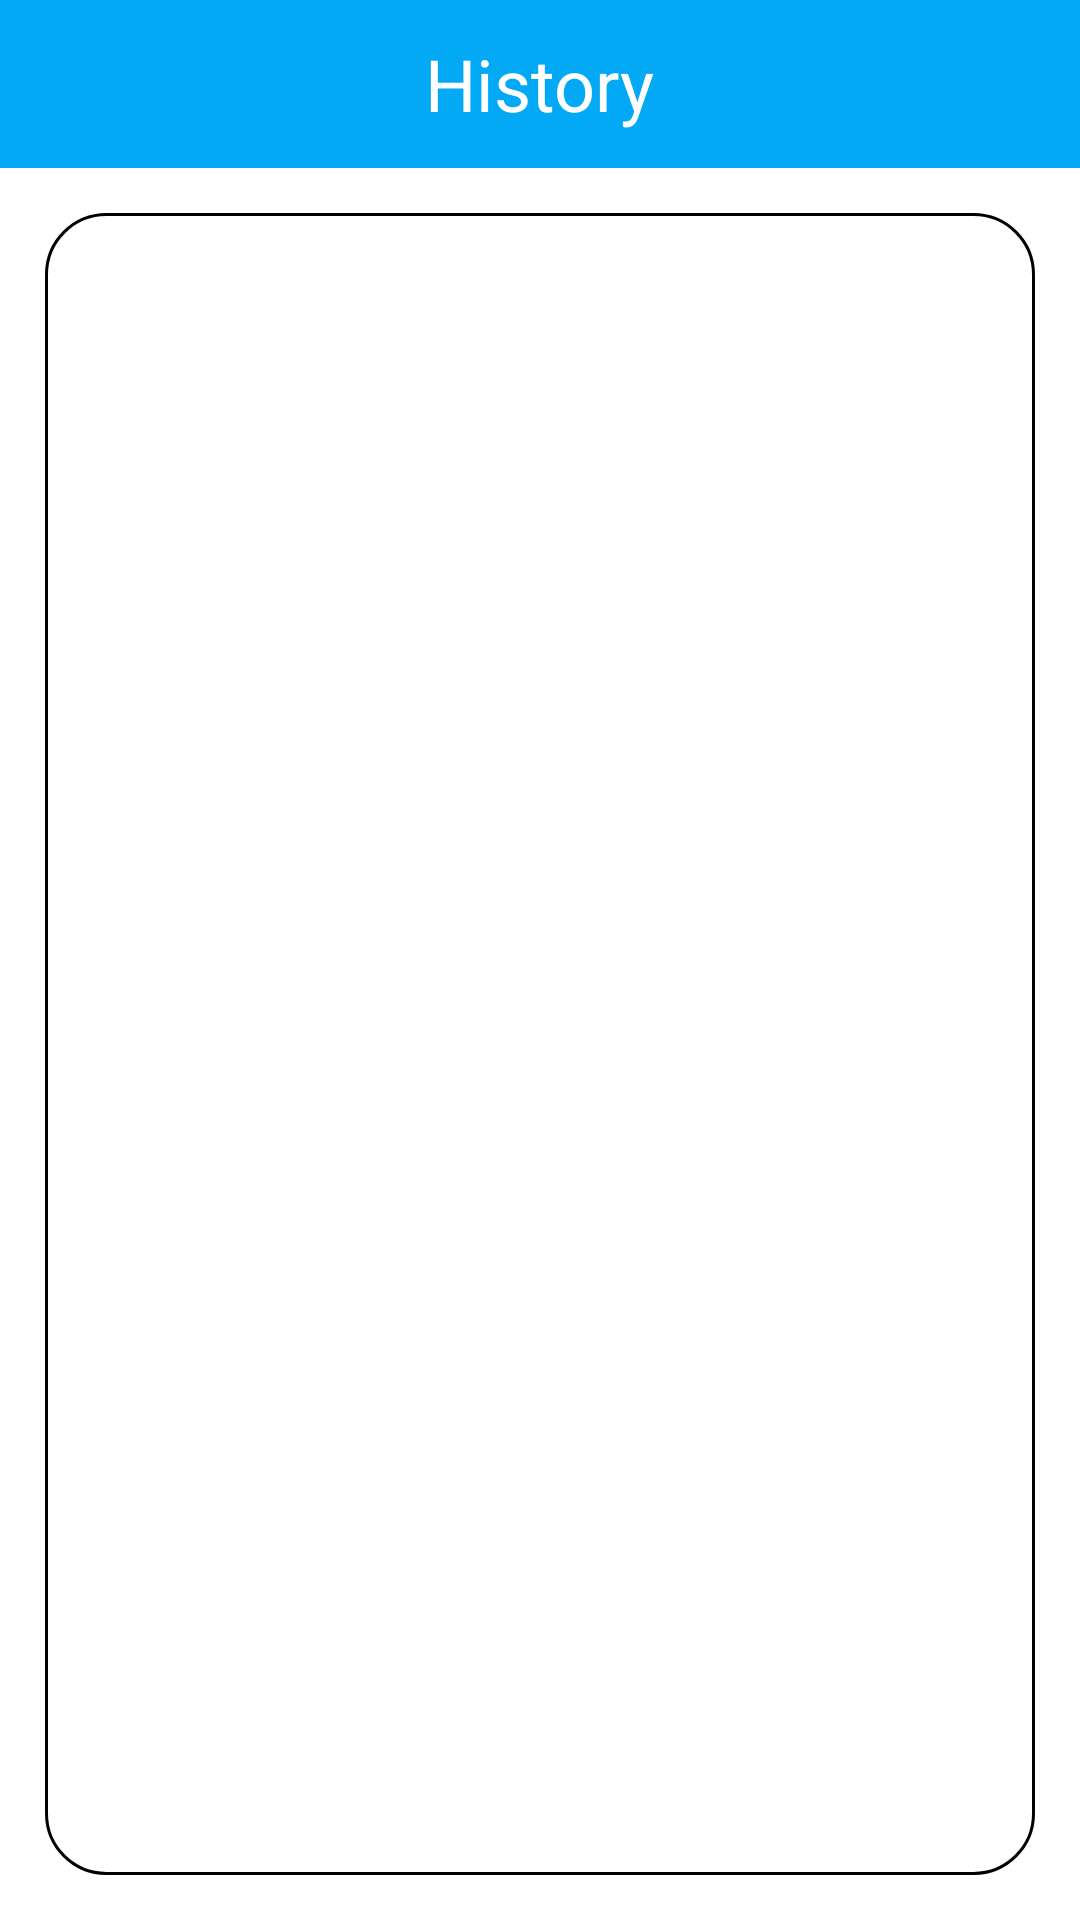

Here is an Android app screen rendered from its layout file. Give the layout XML and the strings, colors and styles it references.
<!-- AndroidManifest.xml: application theme Theme.DemoApp -->
<!-- res/layout/activity_game_history.xml -->
<?xml version="1.0" encoding="utf-8"?>
<LinearLayout xmlns:android="http://schemas.android.com/apk/res/android"
xmlns:app="http://schemas.android.com/apk/res-auto"
xmlns:tools="http://schemas.android.com/tools"
android:layout_width="match_parent"
android:layout_height="match_parent"
tools:context=".activity.InGameHistoryActivity"
android:orientation="vertical">

<com.google.android.material.appbar.AppBarLayout
    android:layout_width="match_parent"
    android:layout_height="wrap_content">
    <RelativeLayout
        android:layout_width="match_parent"
        android:layout_height="wrap_content">

        <androidx.appcompat.widget.Toolbar
            android:id="@+id/game_history_toolbar"
            android:layout_width="match_parent"
            android:layout_height="?attr/actionBarSize"
            android:background="#03A9F4"
            android:layout_gravity="center_horizontal">
        </androidx.appcompat.widget.Toolbar>
        <TextView
            android:textColor="@color/colorWhite"
            android:textSize="24sp"
            android:layout_centerInParent="true"
            android:layout_width="wrap_content"
            android:layout_height="wrap_content"
            android:text="@string/history"/>

    </RelativeLayout>

</com.google.android.material.appbar.AppBarLayout>

<ListView
    android:id="@+id/game_history_lv"
    android:layout_width="match_parent"
    android:layout_height="match_parent"
    android:layout_margin="15dp"
    android:padding="5dp"
    android:background="@drawable/text_view_stroke_2"/>

</LinearLayout>
<!-- resources referenced by this layout -->
<resources>
  <color name="colorWhite">#ffffff</color>
  <!-- drawable text_view_stroke_2 (drawable) -->
  <?xml version="1.0" encoding="utf-8"?>
  <shape xmlns:android="http://schemas.android.com/apk/res/android">
      <solid android:color="@color/transparent"/>
      <stroke
          android:width="1dp"
          android:color="@android:color/black"/>
      <corners android:radius="20dp"/>
  </shape>
  <string name="history">History</string>
  <style name="Theme.DemoApp" parent="Theme.MaterialComponents.Light.NoActionBar">
          
          <item name="colorPrimary">@color/colorPrimary</item>
          <item name="colorPrimaryDark">@color/colorPrimaryDark</item>
          <item name="colorAccent">@color/colorAccent</item>
      </style>
  <color name="colorPrimary">#6200EE</color>
  <color name="colorPrimaryDark">#3700B3</color>
  <color name="colorAccent">#03DAC5</color>
</resources>
